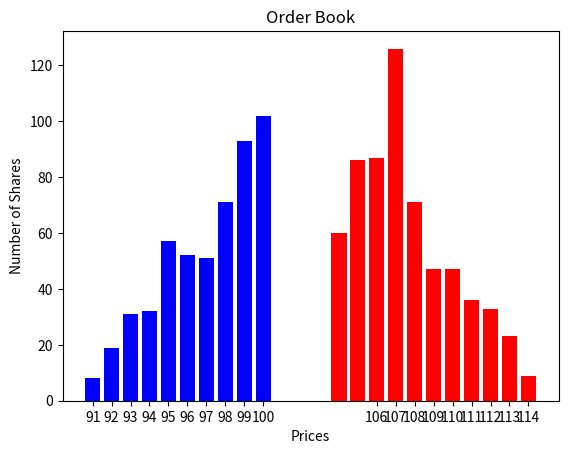

Reproduce this figure in Python.
from __future__ import annotations
from dataclasses import dataclass, replace
from typing import Sequence, Tuple, Optional, List

@dataclass(frozen=True)
class DollarsAndShares:
    dollars: float
    shares: int

PriceSizePairs = Sequence[DollarsAndShares]

@dataclass(frozen=True)
class OrderBook:
    descending_bids: PriceSizePairs
    ascending_asks: PriceSizePairs

    def bid_price(self) -> float:
        return self.descending_bids[0].dollars

    def ask_price(self) -> float:
        return self.ascending_asks[0].dollars

    def mid_price(self) -> float:
        return (self.bid_price() + self.ask_price()) / 2

    def bid_ask_spread(self) -> float:
        return self.ask_price() - self.bid_price()

    def market_depth(self) -> float:
        return self.ascending_asks[-1].dollars - self.descending_bids[-1].dollars

    @staticmethod
    def eat_book(ps_pairs: PriceSizePairs, shares: int) -> Tuple[DollarsAndShares, PriceSizePairs]:
        """
        Simulate consuming shares from the book side (bids or asks) until the order is filled or liquidity runs out.
        Returns the total dollars spent/earned and the updated book.
        """
        rem_shares = shares
        total_dollars = 0.0

        for i, level in enumerate(ps_pairs):
            take = min(rem_shares, level.shares)
            total_dollars += take * level.dollars
            rem_shares -= take

            if rem_shares == 0:
                # Return remaining shares at this level + untouched levels
                new_level = []
                if level.shares > take:
                    new_level = [DollarsAndShares(level.dollars, level.shares - take)]
                return DollarsAndShares(total_dollars, shares), new_level + list(ps_pairs[i+1:])

        # Partial fill: used up all liquidity
        return DollarsAndShares(total_dollars, shares - rem_shares), []

    def _insert_order(self, book: List[DollarsAndShares], price: float, shares: int, ascending: bool) -> List[DollarsAndShares]:
        """Helper to insert remaining shares into bid or ask book at correct sorted position."""
        for i, level in enumerate(book):
            if (ascending and level.dollars >= price) or (not ascending and level.dollars <= price):
                if level.dollars == price:
                    book[i] = DollarsAndShares(price, level.shares + shares)
                else:
                    book.insert(i, DollarsAndShares(price, shares))
                return book
        book.append(DollarsAndShares(price, shares))
        return book

    def sell_limit_order(self, price: float, shares: int) -> Tuple[DollarsAndShares, OrderBook]:
        index = next((i for i, d_s in enumerate(self.descending_bids) if d_s.dollars < price), None)
        eligible = self.descending_bids if index is None else self.descending_bids[:index]
        remainder = [] if index is None else self.descending_bids[index:]

        filled, rem_bids = self.eat_book(eligible, shares)
        new_bids = list(rem_bids) + list(remainder)
        unfilled = shares - filled.shares

        if unfilled > 0:
            new_asks = self._insert_order(list(self.ascending_asks), price, unfilled, ascending=True)
            return filled, OrderBook(descending_bids=new_bids, ascending_asks=new_asks)
        return filled, replace(self, descending_bids=new_bids)

    def sell_market_order(self, shares: int) -> Tuple[DollarsAndShares, OrderBook]:
        filled, rem_bids = self.eat_book(self.descending_bids, shares)
        return filled, replace(self, descending_bids=rem_bids)

    def buy_limit_order(self, price: float, shares: int) -> Tuple[DollarsAndShares, OrderBook]:
        index = next((i for i, d_s in enumerate(self.ascending_asks) if d_s.dollars > price), None)
        eligible = self.ascending_asks if index is None else self.ascending_asks[:index]
        remainder = [] if index is None else self.ascending_asks[index:]

        filled, rem_asks = self.eat_book(eligible, shares)
        new_asks = list(rem_asks) + list(remainder)
        unfilled = shares - filled.shares

        if unfilled > 0:
            new_bids = self._insert_order(list(self.descending_bids), price, unfilled, ascending=False)
            return filled, OrderBook(descending_bids=new_bids, ascending_asks=new_asks)
        return filled, replace(self, ascending_asks=new_asks)

    def buy_market_order(self, shares: int) -> Tuple[DollarsAndShares, OrderBook]:
        filled, rem_asks = self.eat_book(self.ascending_asks, shares)
        return filled, replace(self, ascending_asks=rem_asks)

    def pretty_print_order_book(self) -> None:
        from pprint import pprint
        print("\nBids")
        pprint(self.descending_bids)
        print("\nAsks")
        pprint(self.ascending_asks)

    def display_order_book(self) -> None:
        import matplotlib.pyplot as plt

        bid_prices = [d_s.dollars for d_s in self.descending_bids]
        bid_shares = [d_s.shares for d_s in self.descending_bids]
        if self.descending_bids:
            plt.bar(bid_prices, bid_shares, color='blue')

        ask_prices = [d_s.dollars for d_s in self.ascending_asks]
        ask_shares = [d_s.shares for d_s in self.ascending_asks]
        if self.ascending_asks:
            plt.bar(ask_prices, ask_shares, color='red')

        all_prices = sorted(bid_prices + ask_prices)
        plt.xticks(all_prices, [str(x) for x in all_prices])
        plt.grid(axis='y')
        plt.xlabel("Prices")
        plt.ylabel("Number of Shares")
        plt.title("Order Book")
        plt.show()

if __name__ == '__main__':

    from numpy.random import poisson

    bids: PriceSizePairs = [DollarsAndShares(
        dollars=x,
        shares=poisson(100. - (100 - x) * 10)
    ) for x in range(100, 90, -1)]
    asks: PriceSizePairs = [DollarsAndShares(
        dollars=x,
        shares=poisson(100. - (x - 105) * 10)
    ) for x in range(105, 115, 1)]

    ob0: OrderBook = OrderBook(descending_bids=bids, ascending_asks=asks)
    ob0.pretty_print_order_book()
    ob0.display_order_book()

    print("Sell Limit Order of (107, 40)")
    print()
    d_s1, ob1 = ob0.sell_limit_order(107, 40)
    proceeds1: float = d_s1.dollars
    shares_sold1: int = d_s1.shares
    print(f"Sales Proceeds = {proceeds1:.2f}, Shares Sold = {shares_sold1:d}")
    ob1.pretty_print_order_book()
    ob1.display_order_book()

    print("Sell Market Order of 120")
    print()
    d_s2, ob2 = ob1.sell_market_order(120)
    proceeds2: float = d_s2.dollars
    shares_sold2: int = d_s2.shares
    print(f"Sales Proceeds = {proceeds2:.2f}, Shares Sold = {shares_sold2:d}")
    ob2.pretty_print_order_book()
    ob2.display_order_book()

    print("Buy Limit Order of (100, 80)")
    print()
    d_s3, ob3 = ob2.buy_limit_order(100, 80)
    bill3: float = d_s3.dollars
    shares_bought3: int = d_s3.shares
    print(f"Purchase Bill = {bill3:.2f}, Shares Bought = {shares_bought3:d}")
    ob3.pretty_print_order_book()
    ob3.display_order_book()

    print("Sell Limit Order of (104, 60)")
    print()
    d_s4, ob4 = ob3.sell_limit_order(104, 60)
    proceeds4: float = d_s4.dollars
    shares_sold4: int = d_s4.shares
    print(f"Sales Proceeds = {proceeds4:.2f}, Shares Sold = {shares_sold4:d}")
    ob4.pretty_print_order_book()
    ob4.display_order_book()

    print("Buy Market Order of 150")
    print()
    d_s5, ob5 = ob4.buy_market_order(150)
    bill5: float = d_s5.dollars
    shares_bought5: int = d_s5.shares
    print(f"Purchase Bill = {bill5:.2f}, Shares Bought = {shares_bought5:d}")
    ob5.pretty_print_order_book()
    ob5.display_order_book()